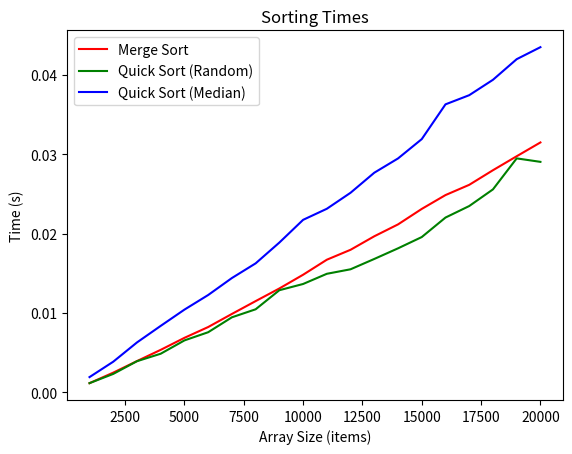

Reproduce this figure in Python.
'''
COMP 3270 Intro to Algorithms Homework 1: Introduction to Python
install python (google it) and make sure you have python version 3.6+ 
'''
import random
import time

'''
Problem 1: Implement merge sort
'''
def merge_sort(A):
    def _merge(A, L, mid, R):
        temp = [None] * (R - L)
        p1, p2 = L, mid
        pt = 0
        while p1 < mid or p2 < R:
            p1_in = p1 < mid
            p2_in = p2 < R
            if p1_in and not p2_in:
                temp[pt] = A[p1]
                p1 += 1
            elif not p1_in and p2_in:
                temp[pt] = A[p2]
                p2 += 1
            elif A[p1] < A[p2]:
                temp[pt] = A[p1]
                p1 += 1
            else:
                temp[pt] = A[p2]
                p2 += 1
            pt += 1
        for i in range(len(temp)):
            A[L + i] = temp[i]
    def _sort(A, L, R):
        if R - L <= 1:
            return
        mid = (L + R) // 2
        _sort(A, L, mid)
        _sort(A, mid, R)
        _merge(A, L, mid, R)
        pass
    _sort(A, 0, len(A))


'''
Problem 2: Implement quick sort 2 ways. 1 using a random element as the pivot. 2nd using the median of 3 random elements as the pivot
'''
def _partition(A, L, R, pindex):
    if R - L <= 1:
        return
    low, high = L + 1, R - 1
    A[L], A[pindex] = A[pindex], A[L]
    pivot = A[L]
    while low <= high:
        while low < R and A[low] <= pivot:
            low += 1
        while high > L and A[high] > pivot:
            high -= 1
        if high > low:
            A[low], A[high] = A[high], A[low]
    A[high], A[L] = A[L], A[high]
    return high
def quick_sort1(A):
    def _sort(A, L, R):
        if R - L <= 1:
            return
        pindex = random.randint(L, R - 1)
        pindex = _partition(A, L, R, pindex)
        _sort(A, L, pindex)
        _sort(A, pindex, R)
    _sort(A, 0, len(A))
def quick_sort2(A):
    def _sort(A, L, R):
        if R - L <= 1:
            return
        
        i1 = random.randint(L, R - 1)
        i2 = random.randint(L, R - 1)
        i3 = random.randint(L, R - 1)

        v1, v2, v3 = A[i1], A[i2], A[i3]
        if v2 <= v1 <= v3 or v3 <= v1 <= v2:
            pindex = i1
        elif v1 <= v2 <= v3 or v3 <= v1 <= v2:
            pindex = i2
        else:
            pindex = i3
            
        pindex = _partition(A, L, R, pindex)
        _sort(A, L, pindex)
        _sort(A, pindex, R)
    _sort(A, 0, len(A))


'''
Problem 3: Compare the runtime between merge sort, quick sort with random pivot, and quick sort with median of 3 random elements on lists ranging from 100k to 2m by increments of 100k 
use the time package to get the time, so use start = time.time() then after the algorithm runs end = time.time()
make a graph of this. I recommend the ggplot python port plotnine, but matplotlib would be fine as well
'''
import sys
def test(func, sizes, runs=5):
    def _is_sorted(A):
        for i in range(1, len(A)):
            if A[i - 1] > A[i]:
                return False
        return True
    times = [0 for _ in sizes]
    print(f"Testing {func.__name__}:")
    for i, n in enumerate(sizes):
        print(f"\tN={n}: (\x1b[s", end="")
        total = 0
        for j in range(runs):
            print(f"\x1b[u{j + 1}/{runs})", end="")
            sys.stdout.flush()
            A = [random.randint(0, 1000000000) for i in range(n)]
            start = time.time()
            func(A)
            total += time.time() - start
            assert _is_sorted(A), f"{func.__name__} failed to sort. Got {A}, but expected {sorted(A)}"
        times[i] = total / runs

        print(f" [Average: {times[i] * 1000:.3f}ms]")
    return times

sizes = list(range(1000, 20001, 1000))
t_merge_sort = test(merge_sort, sizes)
t_quick_sort1 = test(quick_sort1, sizes)
t_quick_sort2 = test(quick_sort2, sizes)

import matplotlib.pyplot as plt

plt.plot(sizes, t_merge_sort, label="Merge Sort", color="red")
plt.plot(sizes, t_quick_sort1, label="Quick Sort (Random)", color="green")
plt.plot(sizes, t_quick_sort2, label="Quick Sort (Median)", color="blue")

plt.title("Sorting Times")
plt.xlabel("Array Size (items)")
plt.ylabel("Time (s)")

plt.legend()

try:
    plt.show()
except Exception as e:
    print(f"Error showing plot: {e}");
plt.savefig("times.png")
plt.close()
